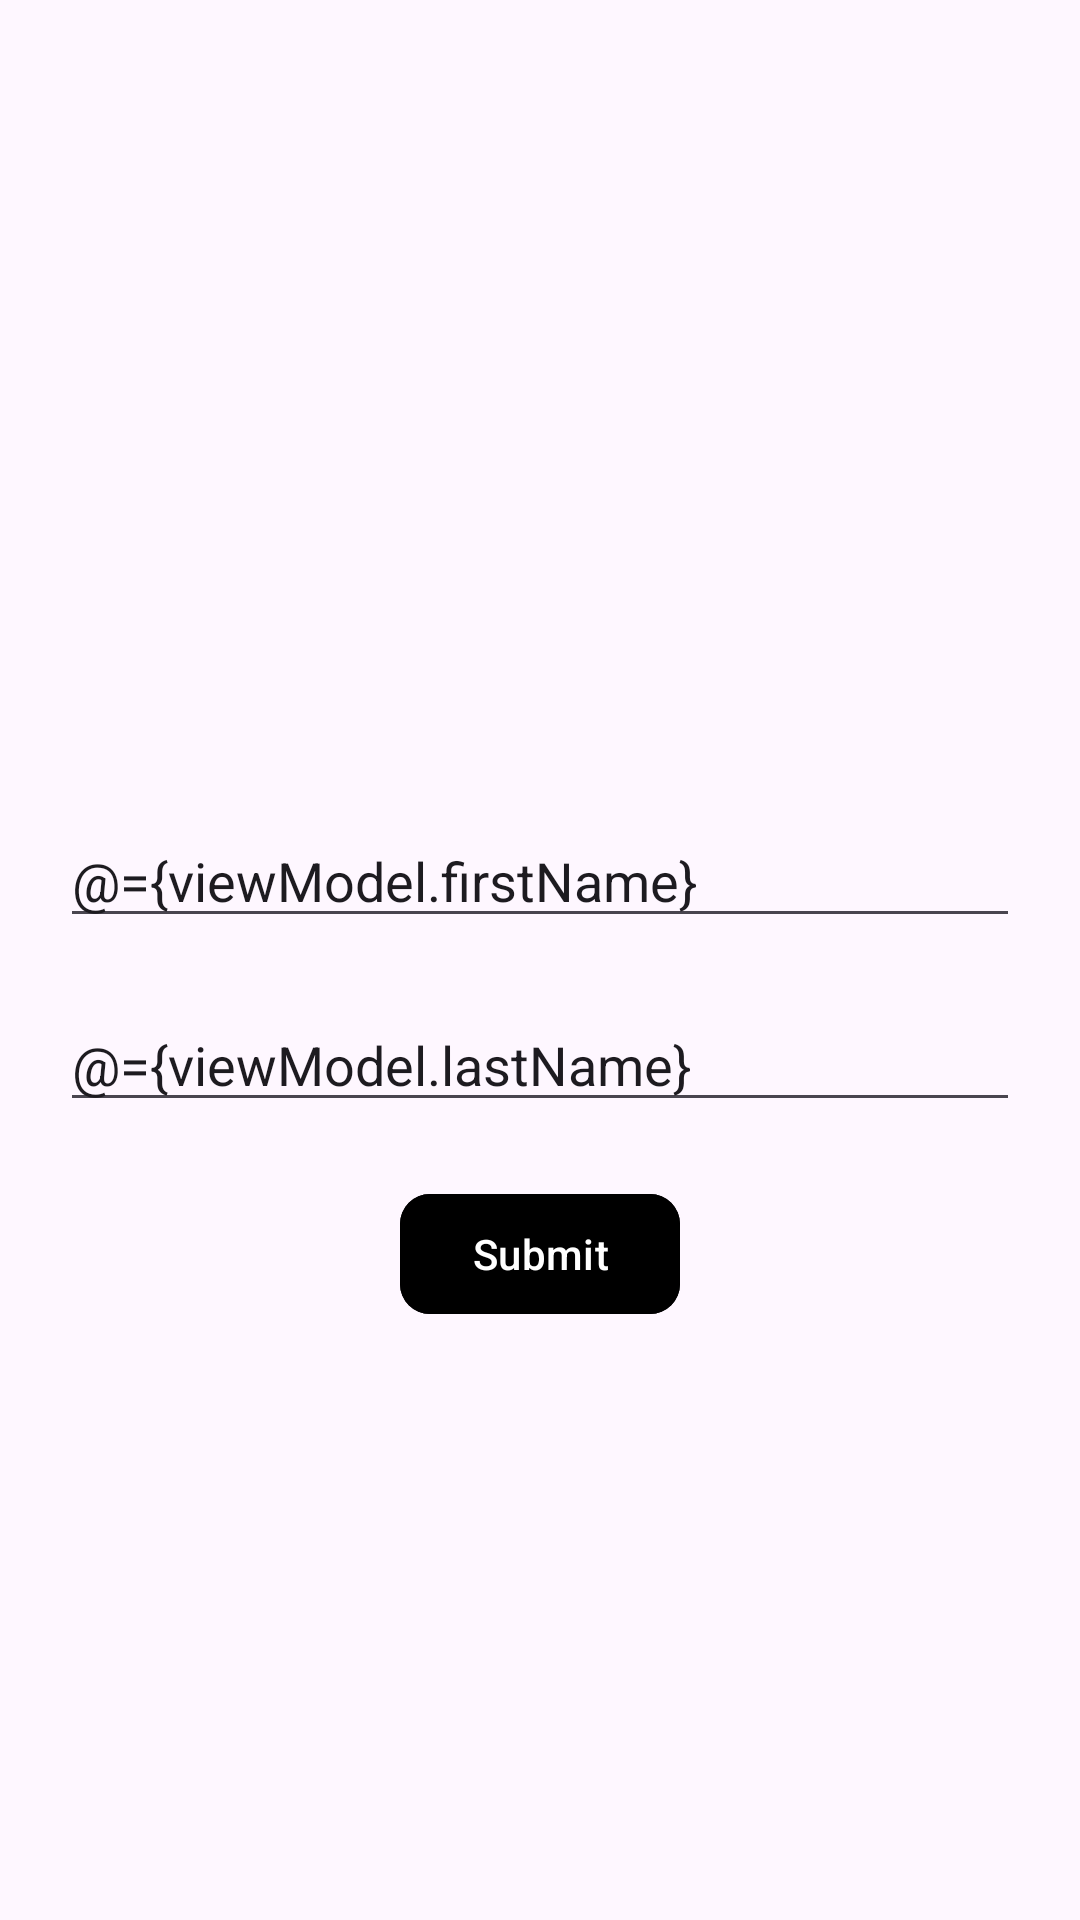

This screen was rendered from an Android layout file. Write that file and the resources it references.
<!-- AndroidManifest.xml: application theme Theme.MOB_15 -->
<!-- res/layout/fragment_home.xml -->
<?xml version="1.0" encoding="utf-8"?>
<layout xmlns:app="http://schemas.android.com/apk/res-auto">

    <data>

        <variable
            name="viewModel"
            type="com.jones.mob_15.HomeViewModel" />
    </data>

    <LinearLayout xmlns:android="http://schemas.android.com/apk/res/android"
        xmlns:tools="http://schemas.android.com/tools"
        android:layout_width="match_parent"
        android:layout_height="match_parent"
        android:gravity="center"
        android:orientation="vertical"
        android:padding="20dp"
        tools:context=".HomeFragment">

        <TextView
            android:id="@+id/tvCount"
            android:layout_width="wrap_content"
            android:layout_height="wrap_content"
            android:gravity="center"
            android:textSize="40dp"
            android:layout_marginBottom="20dp"/>


        <EditText
            android:layout_width="match_parent"
            android:layout_height="wrap_content"
            android:hint="@string/enter_your_first_name"
            android:text="@={viewModel.firstName}" />

        <EditText
            android:layout_width="match_parent"
            android:layout_height="wrap_content"
            android:layout_marginTop="20dp"
            android:hint="@string/enter_your_last_name"
            android:text="@={viewModel.lastName}" />

        <com.google.android.material.button.MaterialButton
            android:layout_width="wrap_content"
            android:layout_height="wrap_content"
            android:layout_marginTop="20dp"
            app:cornerRadius="10dp"
            android:backgroundTint="@color/red"
            android:onClick="@{() -> viewModel.submit()}"
            android:text="@string/submit" />

    </LinearLayout>
</layout>
<!-- resources referenced by this layout -->
<resources>
  <string name="enter_your_first_name">Enter Your First Name</string>
  <string name="enter_your_last_name">Enter Your Last Name</string>
  <string name="submit">Submit</string>
  <style name="Theme.MOB_15" parent="Base.Theme.MOB_15" />
  <style name="Base.Theme.MOB_15" parent="Theme.Material3.DayNight.NoActionBar">
          
          
      </style>
</resources>
